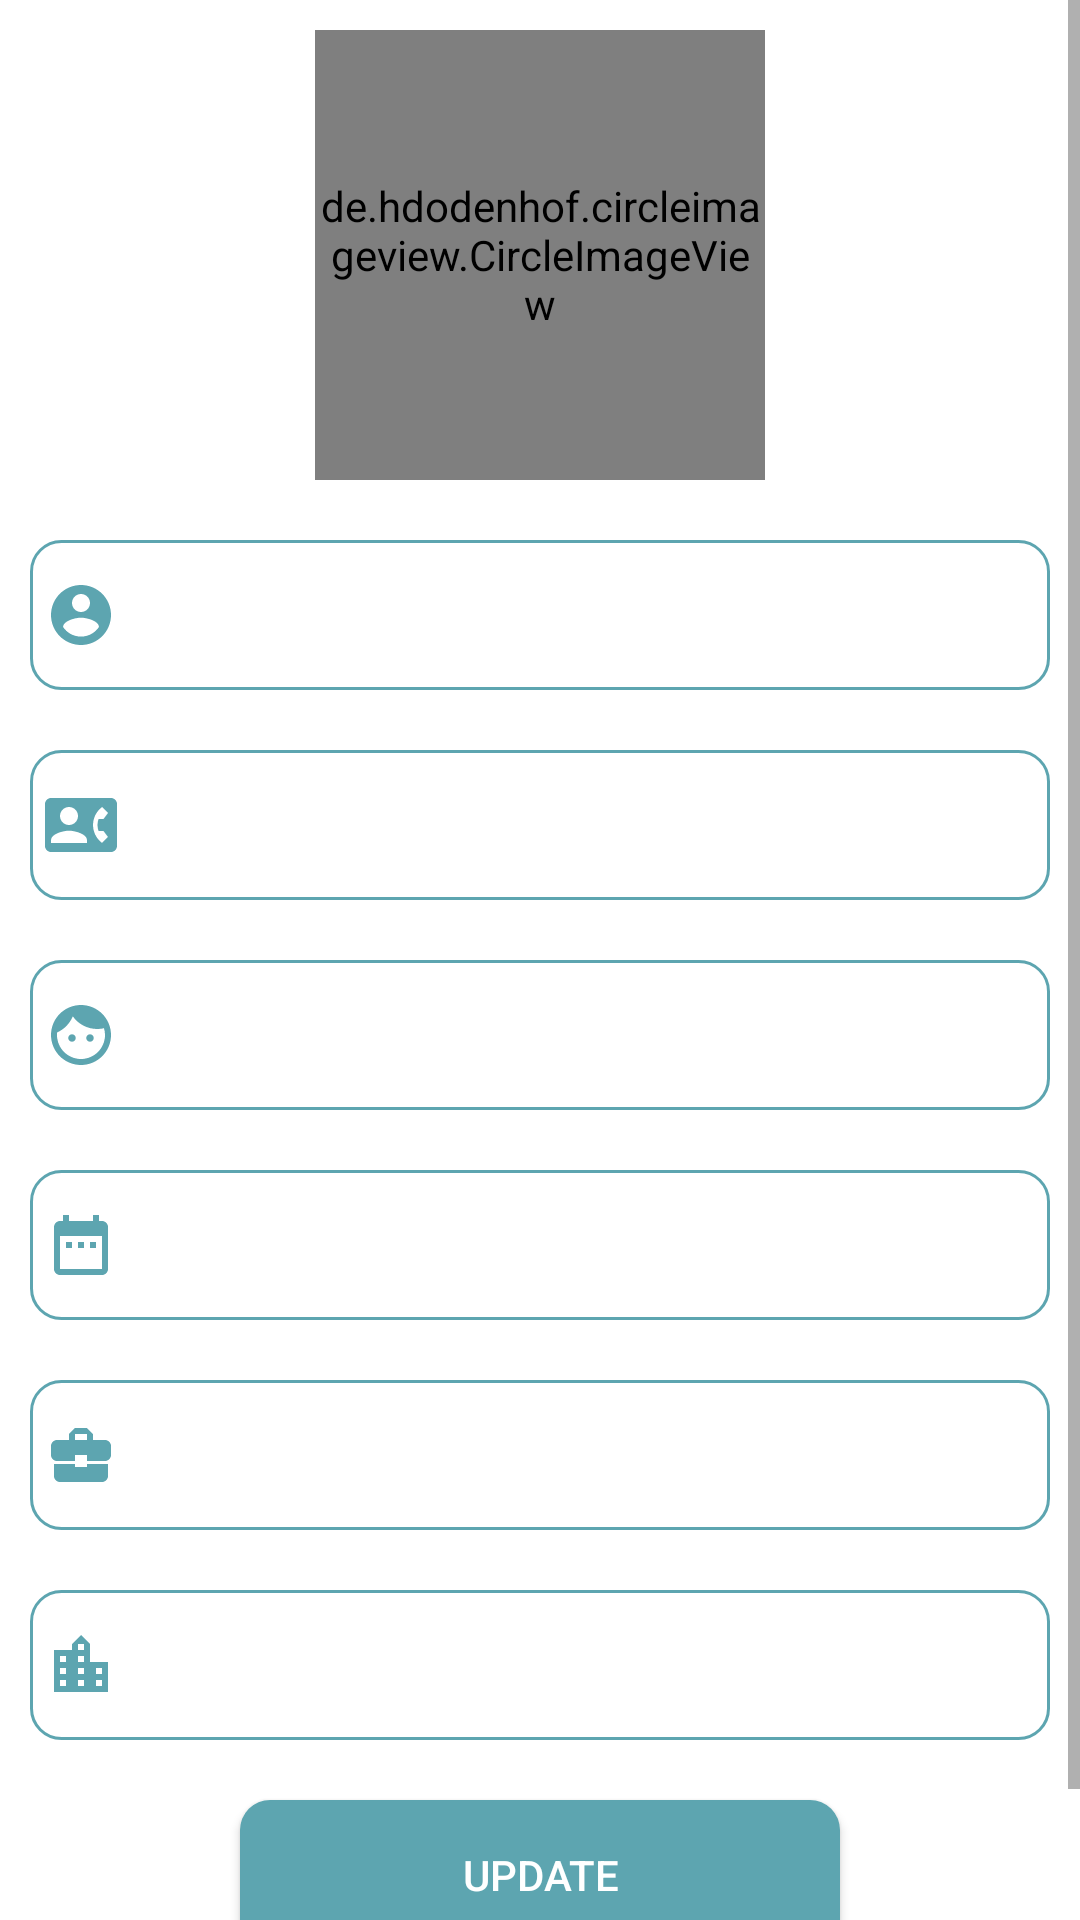

Layout XML and referenced resources for this Android screen:
<!-- AndroidManifest.xml: application theme AppTheme -->
<!-- res/layout/activity_editprofile_jobseeker.xml -->
<?xml version="1.0" encoding="utf-8"?>
<ScrollView xmlns:android="http://schemas.android.com/apk/res/android"
    xmlns:tools="http://schemas.android.com/tools"
    android:layout_width="match_parent"
    android:layout_height="match_parent"
    tools:context="com.example.dhruvi.job.jobseeker.EditprofileJobseeker"
    android:orientation="vertical"
    android:background="#fff">

    <LinearLayout
        android:layout_width="match_parent"
        android:layout_height="match_parent"
        android:orientation="vertical"
        android:background="#fff">
    <de.hdodenhof.circleimageview.CircleImageView
        android:layout_width="150dp"
        android:layout_height="150dp"
        android:id="@+id/editjobimg"
        android:layout_gravity="center"
        android:layout_margin="10dp"
        android:src="@drawable/defaultimg"/>

    <EditText
        android:layout_width="match_parent"
        android:layout_height="50dp"
        android:id="@+id/editjobname"
        android:background="@drawable/roundedittext"
        android:layout_margin="10dp"
        android:padding="5dp"
        android:drawableLeft="@drawable/email"
        />
    <EditText
        android:layout_width="match_parent"
        android:layout_height="50dp"
        android:id="@+id/editjobmobile"
        android:background="@drawable/roundedittext"
        android:layout_margin="10dp"
        android:padding="5dp"
        android:drawableLeft="@drawable/mobile"
        />
    <EditText
        android:layout_width="match_parent"
        android:layout_height="50dp"
        android:id="@+id/editjobgender"
        android:background="@drawable/roundedittext"
        android:layout_margin="10dp"
        android:padding="5dp"
        android:drawableLeft="@drawable/gender"
        />
    <EditText
        android:layout_width="match_parent"
        android:layout_height="50dp"
        android:id="@+id/editjobdob"
        android:background="@drawable/roundedittext"
        android:layout_margin="10dp"
        android:padding="5dp"
        android:drawableLeft="@drawable/dob"/>
    <EditText
        android:layout_width="match_parent"
        android:layout_height="50dp"
        android:id="@+id/editjobexperince"
        android:background="@drawable/roundedittext"
        android:layout_margin="10dp"
        android:padding="5dp"
        android:drawableLeft="@drawable/experince"/>
    <EditText
        android:layout_width="match_parent"
        android:layout_height="50dp"
        android:id="@+id/editjobcity"
        android:background="@drawable/roundedittext"
        android:layout_margin="10dp"
        android:padding="5dp"
        android:drawableLeft="@drawable/city"/>

        <Button
            android:layout_width="200dp"
            android:layout_height="50dp"
            android:id="@+id/editjobbtn"
            android:text="Update"
            android:background="@drawable/roundbtn"
            android:layout_gravity="center"
            android:textColor="#fff"
            android:layout_margin="10dp"/>
        <TextView
            android:layout_width="match_parent"
            android:layout_height="wrap_content"
            android:id="@+id/changepass"
            android:text="Change Password"
            android:textSize="20dp"
            android:textAlignment="center"
            android:textColor="@color/myApp"
            android:textStyle="bold"/>
    </LinearLayout>
</ScrollView>
<!-- resources referenced by this layout -->
<resources>
  <color name="myApp">#5da5b0</color>
  <!-- drawable city (drawable) -->
  <vector xmlns:android="http://schemas.android.com/apk/res/android"
          android:width="24dp"
          android:height="24dp"
          android:viewportWidth="24.0"
          android:viewportHeight="24.0">
      <path
          android:fillColor="#5da5b0"
          android:pathData="M15,11L15,5l-3,-3 -3,3v2L3,7v14h18L21,11h-6zM7,19L5,19v-2h2v2zM7,15L5,15v-2h2v2zM7,11L5,11L5,9h2v2zM13,19h-2v-2h2v2zM13,15h-2v-2h2v2zM13,11h-2L11,9h2v2zM13,7h-2L11,5h2v2zM19,19h-2v-2h2v2zM19,15h-2v-2h2v2z"/>
  </vector>
  <!-- drawable dob (drawable) -->
  <vector xmlns:android="http://schemas.android.com/apk/res/android"
          android:width="24dp"
          android:height="24dp"
          android:viewportWidth="24.0"
          android:viewportHeight="24.0">
      <path
          android:fillColor="#5da5b0"
          android:pathData="M9,11L7,11v2h2v-2zM13,11h-2v2h2v-2zM17,11h-2v2h2v-2zM19,4h-1L18,2h-2v2L8,4L8,2L6,2v2L5,4c-1.11,0 -1.99,0.9 -1.99,2L3,20c0,1.1 0.89,2 2,2h14c1.1,0 2,-0.9 2,-2L21,6c0,-1.1 -0.9,-2 -2,-2zM19,20L5,20L5,9h14v11z"/>
  </vector>
  <!-- drawable email (drawable) -->
  <vector xmlns:android="http://schemas.android.com/apk/res/android"
          android:width="24dp"
          android:height="24dp"
          android:viewportWidth="24.0"
          android:viewportHeight="24.0">
      <path
          android:fillColor="#5da5b0"
          android:pathData="M12,2C6.48,2 2,6.48 2,12s4.48,10 10,10 10,-4.48 10,-10S17.52,2 12,2zM12,5c1.66,0 3,1.34 3,3s-1.34,3 -3,3 -3,-1.34 -3,-3 1.34,-3 3,-3zM12,19.2c-2.5,0 -4.71,-1.28 -6,-3.22 0.03,-1.99 4,-3.08 6,-3.08 1.99,0 5.97,1.09 6,3.08 -1.29,1.94 -3.5,3.22 -6,3.22z"/>
  </vector>
  <!-- drawable experince (drawable) -->
  <vector xmlns:android="http://schemas.android.com/apk/res/android"
          android:width="24dp"
          android:height="24dp"
          android:viewportWidth="24.0"
          android:viewportHeight="24.0">
      <path
          android:fillColor="#5da5b0"
          android:pathData="M10,16v-1L3.01,15L3,19c0,1.11 0.89,2 2,2h14c1.11,0 2,-0.89 2,-2v-4h-7v1h-4zM20,7h-4.01L15.99,5l-2,-2h-4l-2,2v2L4,7c-1.1,0 -2,0.9 -2,2v3c0,1.11 0.89,2 2,2h6v-2h4v2h6c1.1,0 2,-0.9 2,-2L22,9c0,-1.1 -0.9,-2 -2,-2zM14,7h-4L10,5h4v2z"/>
  </vector>
  <!-- drawable roundbtn (drawable) -->
  <?xml version="1.0" encoding="utf-8"?>
  <shape xmlns:android="http://schemas.android.com/apk/res/android"
      android:shape="rectangle"
      >
      <solid android:color="@color/myApp" />
  
      <corners android:bottomRightRadius="10dp"
          android:bottomLeftRadius="10dp"
          android:topRightRadius="10dp"
          android:topLeftRadius="10dp"
          />
  </shape>
  <!-- drawable roundedittext (drawable) -->
  <?xml version="1.0" encoding="utf-8"?>
  <shape xmlns:android="http://schemas.android.com/apk/res/android" >
  
      <solid android:color="#FFFFFF" />
  
      <stroke
          android:width="1dp"
          android:color="@color/myApp" />
      <corners
          android:radius="10dp"
          />
  
  </shape>
  <style name="AppTheme" parent="Theme.AppCompat.Light.DarkActionBar">
          
          <item name="colorPrimary">@color/colorPrimary</item>
          <item name="colorPrimaryDark">@color/colorPrimaryDark</item>
          <item name="colorAccent">@color/colorAccent</item>
      </style>
  <color name="colorPrimary">#5da5b0</color>
  <color name="colorPrimaryDark">#5da5b0</color>
  <color name="colorAccent">#FF4081</color>
</resources>
